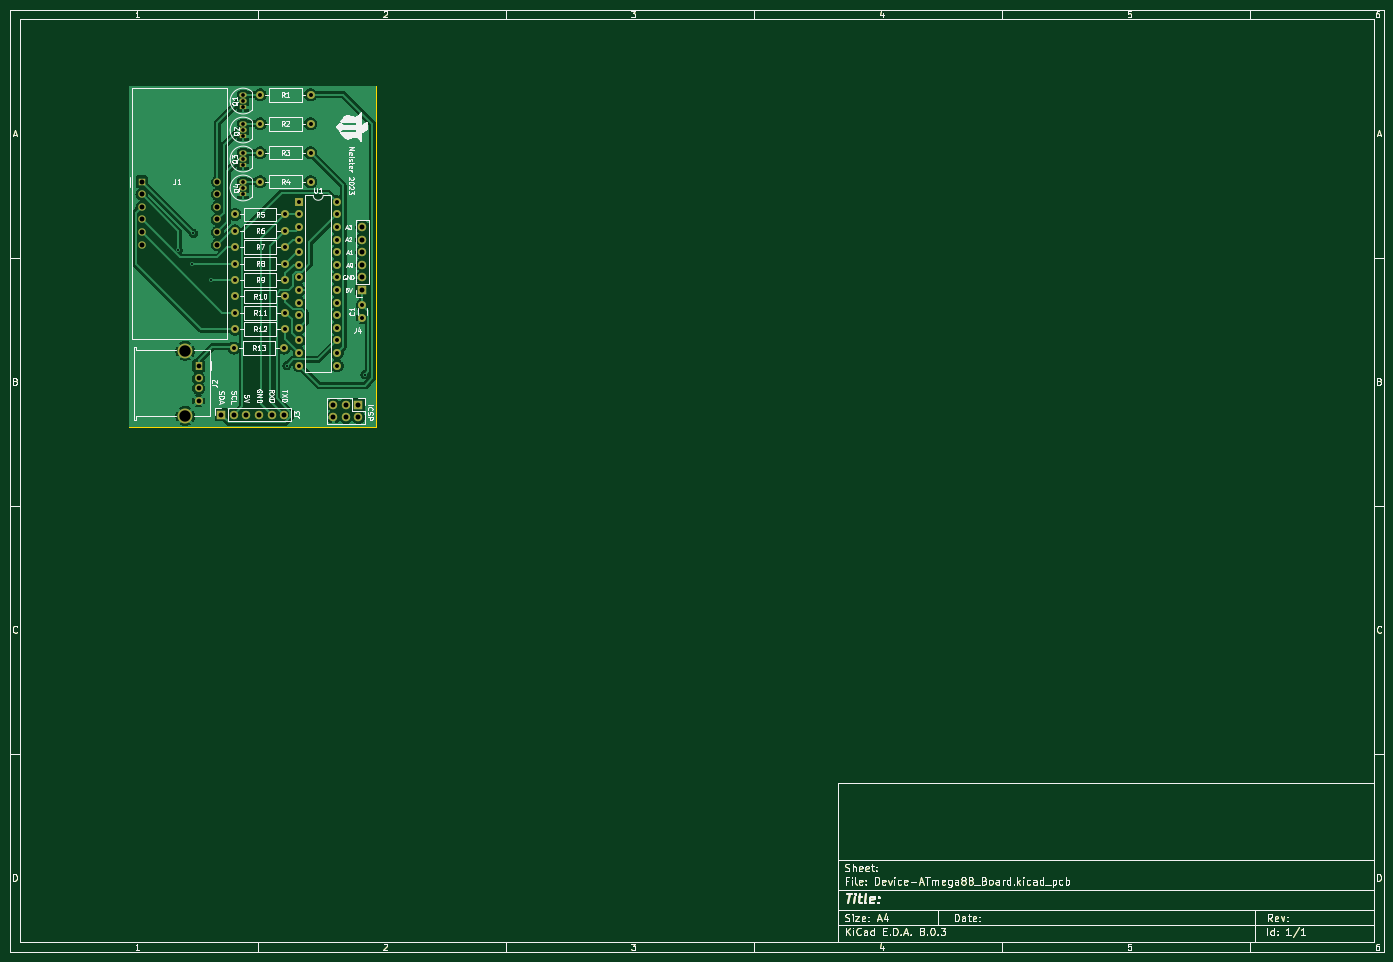
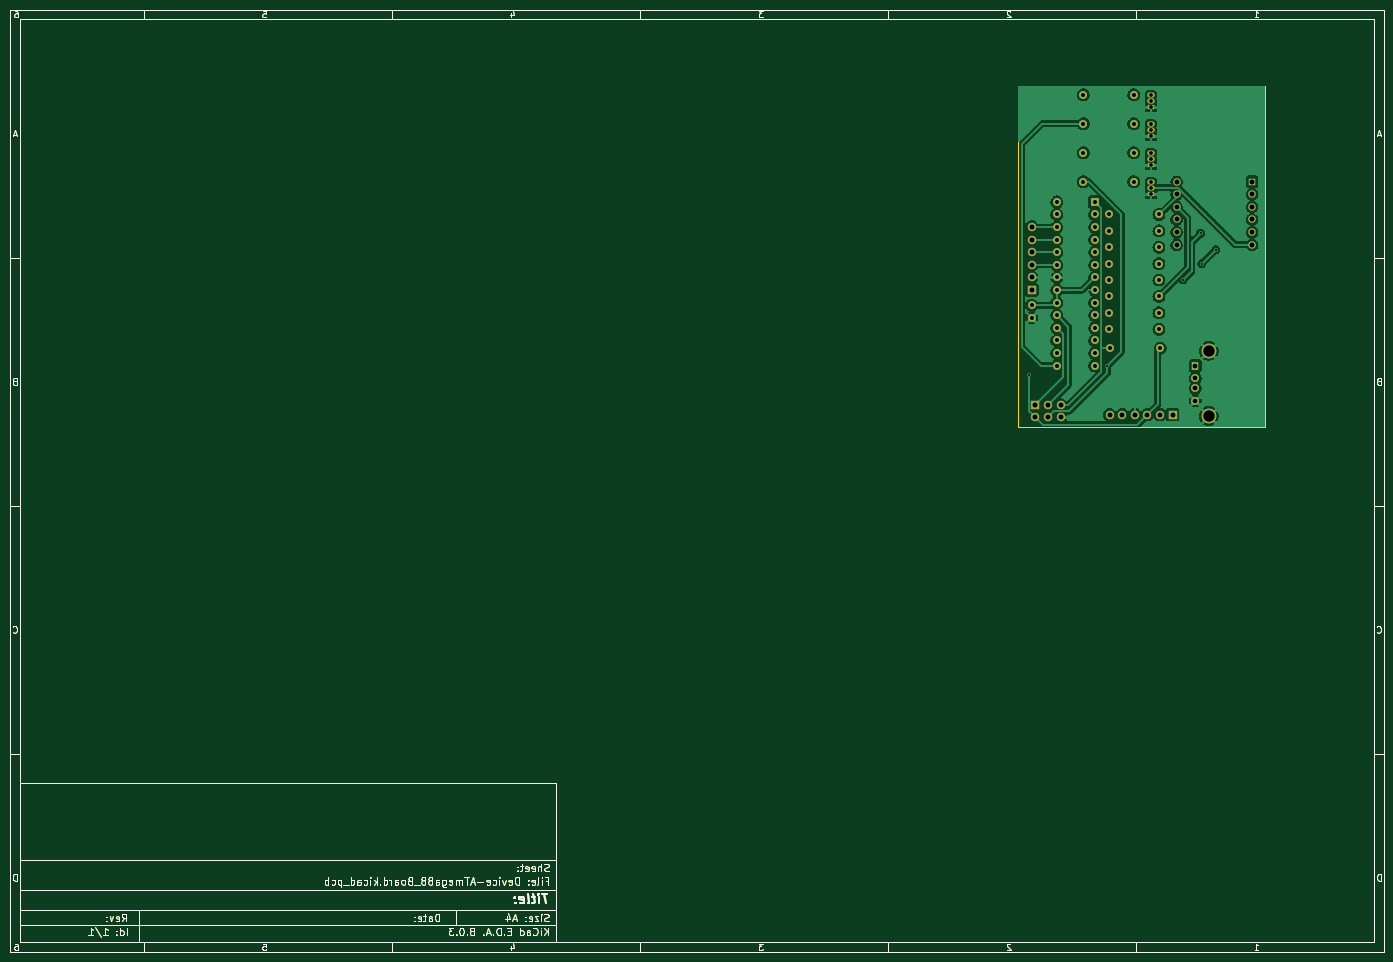
Circuit board: 11 layer files. Board 277.0 x 190.0 mm.
- bottom_copper: Device-ATmega88_Board-B_Cu.gbr (158138 bytes)
- bottom_mask: Device-ATmega88_Board-B_Mask.gbr (59443 bytes)
- paste: Device-ATmega88_Board-B_Paste.gbr (56014 bytes)
- bottom_silk: Device-ATmega88_Board-B_Silkscreen.gbr (56015 bytes)
- outline: Device-ATmega88_Board-Edge_Cuts.gbr (56164 bytes)
- top_copper: Device-ATmega88_Board-F_Cu.gbr (141024 bytes)
- top_mask: Device-ATmega88_Board-F_Mask.gbr (59443 bytes)
- paste: Device-ATmega88_Board-F_Paste.gbr (56014 bytes)
- top_silk: Device-ATmega88_Board-F_Silkscreen.gbr (118109 bytes)
- drill: Device-ATmega88_Board-NPTH.drl (265 bytes)
- drill: Device-ATmega88_Board-PTH.drl (2122 bytes)

=== bottom_copper: Device-ATmega88_Board-B_Cu.gbr (158138 bytes, source omitted) ===
=== bottom_mask: Device-ATmega88_Board-B_Mask.gbr (59443 bytes, source omitted) ===
=== paste: Device-ATmega88_Board-B_Paste.gbr (56014 bytes, source omitted) ===
=== bottom_silk: Device-ATmega88_Board-B_Silkscreen.gbr (56015 bytes, source omitted) ===
=== outline: Device-ATmega88_Board-Edge_Cuts.gbr (56164 bytes, source omitted) ===
=== top_copper: Device-ATmega88_Board-F_Cu.gbr (141024 bytes, source omitted) ===
=== top_mask: Device-ATmega88_Board-F_Mask.gbr (59443 bytes, source omitted) ===
=== paste: Device-ATmega88_Board-F_Paste.gbr (56014 bytes, source omitted) ===
=== top_silk: Device-ATmega88_Board-F_Silkscreen.gbr (118109 bytes, source omitted) ===
=== drill: Device-ATmega88_Board-NPTH.drl ===
M48
; DRILL file {KiCad 8.0.3} date 2025-04-06T07:45:21+0900
; FORMAT={-:-/ absolute / inch / decimal}
; #@! TF.CreationDate,2025-04-06T07:45:21+09:00
; #@! TF.GenerationSoftware,Kicad,Pcbnew,8.0.3
; #@! TF.FileFunction,NonPlated,1,2,NPTH
FMAT,2
INCH
%
G90
G05
M30

=== drill: Device-ATmega88_Board-PTH.drl ===
M48
; DRILL file {KiCad 8.0.3} date 2025-04-06T07:45:21+0900
; FORMAT={-:-/ absolute / inch / decimal}
; #@! TF.CreationDate,2025-04-06T07:45:21+09:00
; #@! TF.GenerationSoftware,Kicad,Pcbnew,8.0.3
; #@! TF.FileFunction,Plated,1,2,PTH
FMAT,2
INCH
; #@! TA.AperFunction,Plated,PTH,ViaDrill
T1C0.0157
; #@! TA.AperFunction,Plated,PTH,ComponentDrill
T2C0.0295
; #@! TA.AperFunction,Plated,PTH,ComponentDrill
T3C0.0315
; #@! TA.AperFunction,Plated,PTH,ComponentDrill
T4C0.0374
; #@! TA.AperFunction,Plated,PTH,ComponentDrill
T5C0.0394
; #@! TA.AperFunction,Plated,PTH,ComponentDrill
T6C0.0906
%
G90
G05
T1
X1.73Y-2.3
X1.84Y-2.41
X1.85Y-2.17
X1.99Y-2.54
X2.59Y-3.22
X3.2092Y-3.2908
T2
X2.2442Y-1.07
X2.2442Y-1.12
X2.2442Y-1.17
X2.2442Y-1.3
X2.2442Y-1.35
X2.2442Y-1.4
X2.2442Y-1.53
X2.2442Y-1.58
X2.2442Y-1.63
X2.2442Y-1.76
X2.2442Y-1.81
X2.2442Y-1.86
T3
X2.17Y-3.08
X2.18Y-2.02
X2.18Y-2.15
X2.18Y-2.28
X2.18Y-2.41
X2.18Y-2.54
X2.18Y-2.67
X2.18Y-2.8
X2.18Y-2.93
X2.38Y-1.07
X2.38Y-1.3
X2.38Y-1.53
X2.38Y-1.76
X2.57Y-3.08
X2.58Y-2.02
X2.58Y-2.15
X2.58Y-2.28
X2.58Y-2.41
X2.58Y-2.54
X2.58Y-2.67
X2.58Y-2.8
X2.58Y-2.93
X2.6904Y-1.9204
X2.6904Y-2.0204
X2.6904Y-2.1204
X2.6904Y-2.2204
X2.6904Y-2.3204
X2.6904Y-2.4204
X2.6904Y-2.5204
X2.6904Y-2.6204
X2.6904Y-2.7204
X2.6904Y-2.8204
X2.6904Y-2.9204
X2.6904Y-3.0204
X2.6904Y-3.1204
X2.6904Y-3.2204
X2.78Y-1.07
X2.78Y-1.3
X2.78Y-1.53
X2.78Y-1.76
X2.9904Y-1.9204
X2.9904Y-2.0204
X2.9904Y-2.1204
X2.9904Y-2.2204
X2.9904Y-2.3204
X2.9904Y-2.4204
X2.9904Y-2.5204
X2.9904Y-2.6204
X2.9904Y-2.7204
X2.9904Y-2.8204
X2.9904Y-2.9204
X2.9904Y-3.0204
X2.9904Y-3.1204
X2.9904Y-3.2204
X3.19Y-2.7408
X3.19Y-2.8392
T4
X1.891Y-3.2222
X1.891Y-3.3206
X1.891Y-3.3994
X1.891Y-3.4978
T5
X1.44Y-1.76
X1.44Y-1.86
X1.44Y-1.96
X1.44Y-2.06
X1.44Y-2.16
X1.44Y-2.26
X2.04Y-1.76
X2.04Y-1.86
X2.04Y-1.96
X2.04Y-2.06
X2.04Y-2.16
X2.04Y-2.26
X2.071Y-3.609
X2.171Y-3.609
X2.271Y-3.609
X2.371Y-3.609
X2.471Y-3.609
X2.571Y-3.609
X2.96Y-3.53
X2.96Y-3.63
X3.06Y-3.53
X3.06Y-3.63
X3.16Y-3.53
X3.16Y-3.63
X3.189Y-2.119
X3.189Y-2.219
X3.189Y-2.319
X3.189Y-2.419
X3.189Y-2.519
X3.189Y-2.619
T6
X1.7843Y-3.1013
X1.7843Y-3.6187
M30

